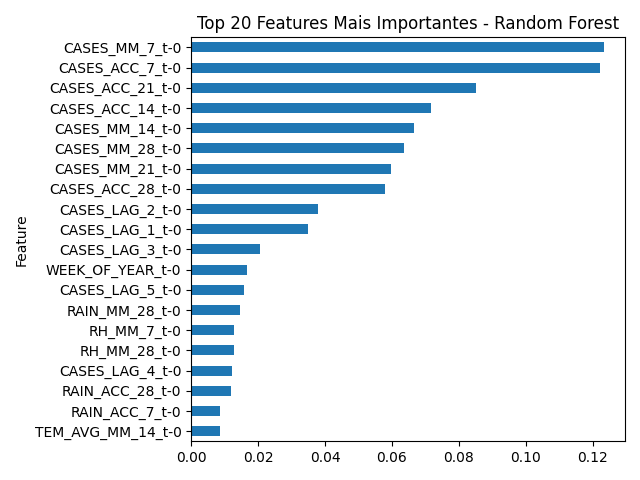

The data file committed next to this chart (first rows):
Feature, Importance
CASES_MM_7_t-0, 0.1235
CASES_ACC_7_t-0, 0.1222
CASES_ACC_21_t-0, 0.08516
CASES_ACC_14_t-0, 0.07153
CASES_MM_14_t-0, 0.06656
CASES_MM_28_t-0, 0.06353
CASES_MM_21_t-0, 0.05967
CASES_ACC_28_t-0, 0.05787
CASES_LAG_2_t-0, 0.03801
CASES_LAG_1_t-0, 0.03482
CASES_LAG_3_t-0, 0.02057
WEEK_OF_YEAR_t-0, 0.01675
CASES_LAG_5_t-0, 0.01587
RAIN_MM_28_t-0, 0.01462
RH_MM_7_t-0, 0.01278
RH_MM_28_t-0, 0.01272
CASES_LAG_4_t-0, 0.01208
RAIN_ACC_28_t-0, 0.01178
RAIN_ACC_7_t-0, 0.008647
TEM_AVG_MM_14_t-0, 0.008475
RAIN_MM_7_t-0, 0.008471
TEM_AVG_MM_28_t-0, 0.008462
RAIN_MM_21_t-0, 0.008252
CASES_LAG_6_t-0, 0.008157
RAIN_ACC_21_t-0, 0.007363
TEM_AVG_MM_21_t-0, 0.007179
TEMP_RANGE_MM_7_t-0, 0.006822
RH_MM_21_t-0, 0.006801
TEM_AVG_MM_7_t-0, 0.006669
TEMP_RANGE_MM_14_t-0, 0.00634
RH_MIN_t-0, 0.006258
RAIN_t-0, 0.006013
RAIN_MM_14_t-0, 0.005865
TEM_AVG_t-0, 0.005808
TEM_MAX_t-0, 0.005671
TEMP_RANGE_t-0, 0.005415
RH_AVG_t-0, 0.005259
RH_MM_14_t-0, 0.005176
TEMP_RANGE_MM_28_t-0, 0.00507
TEMP_RANGE_MM_21_t-0, 0.00472
TEM_MIN_t-0, 0.00416
RH_MAX_t-0, 0.004105
RAIN_ACC_14_t-0, 0.004087
SIGNIFICANT_RAIN_t-0, 0.0003516
EXTREME_RAIN_t-0, 0.0002513
IDEAL_TEMP_t-0, 0.0001302
EXTREME_TEMP_t-0, 0.0
